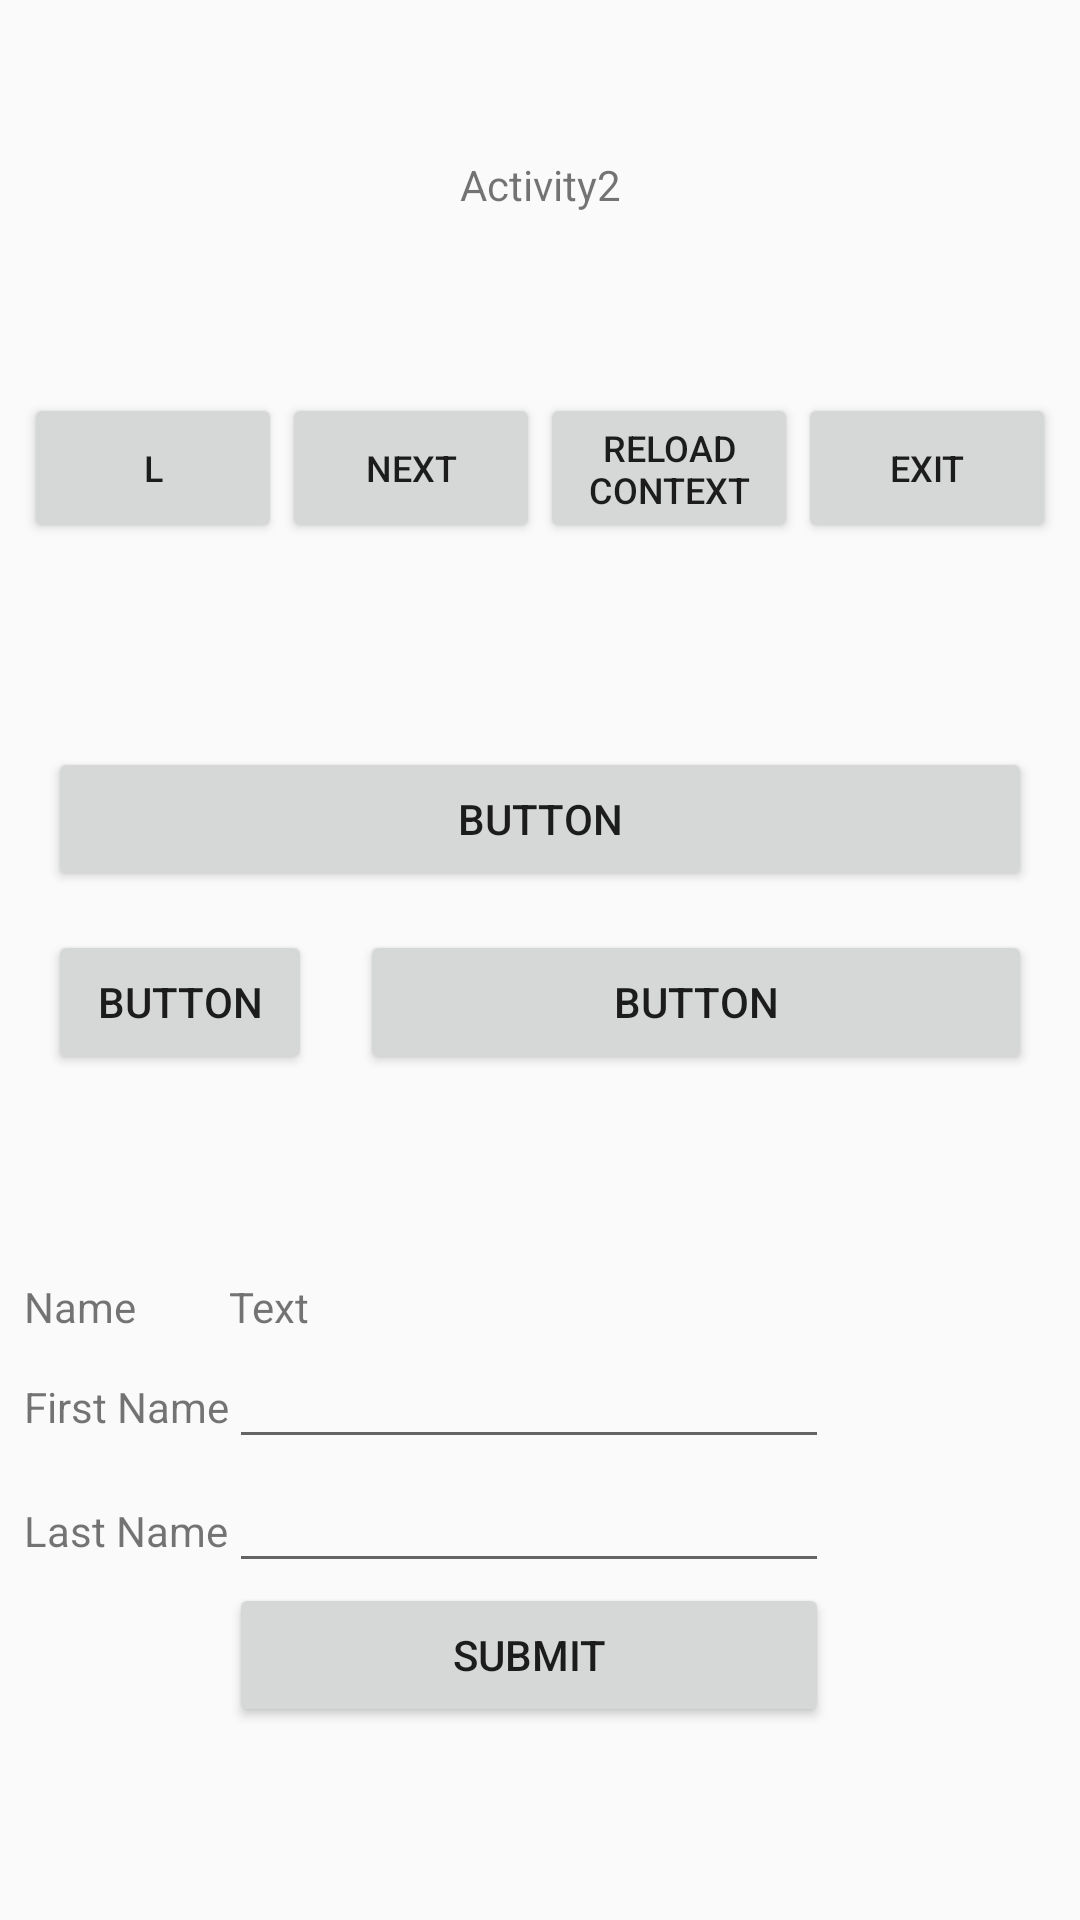

This screen was rendered from an Android layout file. Write that file and the resources it references.
<!-- AndroidManifest.xml: application theme AppTheme -->
<!-- res/layout/activity_main2.xml -->
<?xml version="1.0" encoding="utf-8"?>
<android.support.constraint.ConstraintLayout xmlns:android="http://schemas.android.com/apk/res/android"
    xmlns:app="http://schemas.android.com/apk/res-auto"
    xmlns:tools="http://schemas.android.com/tools"
    android:layout_width="match_parent"
    android:layout_height="match_parent"
    tools:context=".Main2Activity">

    <TextView
        android:id="@+id/textView2"
        android:layout_width="wrap_content"
        android:layout_height="wrap_content"
        android:layout_marginStart="8dp"
        android:layout_marginLeft="8dp"
        android:layout_marginTop="8dp"
        android:layout_marginEnd="8dp"
        android:layout_marginRight="8dp"
        android:layout_marginBottom="8dp"
        android:text="@string/textview"
        app:layout_constraintBottom_toTopOf="@+id/linearLayout"
        app:layout_constraintEnd_toEndOf="parent"
        app:layout_constraintStart_toStartOf="parent"
        app:layout_constraintTop_toTopOf="parent" />

    <LinearLayout
        android:id="@+id/linearLayout"
        android:layout_width="match_parent"
        android:layout_height="wrap_content"
        android:layout_marginStart="8dp"
        android:layout_marginLeft="8dp"
        android:layout_marginTop="8dp"
        android:layout_marginEnd="8dp"
        android:layout_marginRight="8dp"
        android:layout_marginBottom="8dp"
        android:baselineAligned="false"
        android:orientation="horizontal"
        android:weightSum="2.0"
        app:layout_constraintBottom_toTopOf="@+id/linearLayoutCompat"
        app:layout_constraintEnd_toEndOf="parent"
        app:layout_constraintStart_toStartOf="parent"
        app:layout_constraintTop_toBottomOf="@+id/textView2">

        <Button
            style="@style/TextStyle"
            android:text="@string/last" />

        <Button
            style="@style/TextStyle"
            android:text="@string/next" />

        <Button
            style="@style/TextStyle"
            android:text="@string/reload_content" />

        <Button
            style="@style/TextStyle"
            android:text="@string/exit" />
    </LinearLayout>

    <android.support.v7.widget.LinearLayoutCompat
        android:id="@+id/linearLayoutCompat"
        android:layout_width="match_parent"
        android:layout_height="wrap_content"
        android:layout_marginStart="8dp"
        android:layout_marginLeft="8dp"
        android:layout_marginTop="8dp"
        android:layout_marginEnd="8dp"
        android:layout_marginRight="8dp"
        android:layout_marginBottom="8dp"
        app:layout_constraintBottom_toTopOf="@+id/tableLayout"
        app:layout_constraintEnd_toEndOf="parent"
        app:layout_constraintHorizontal_bias="0.0"
        app:layout_constraintStart_toStartOf="parent"
        app:layout_constraintTop_toBottomOf="@+id/linearLayout">

        <RelativeLayout
            android:id="@+id/relativeLayout"
            android:layout_width="match_parent"
            android:layout_height="125dp">


            <Button
                android:id="@+id/button8"
                android:layout_width="wrap_content"
                android:layout_height="wrap_content"
                android:layout_alignParentStart="true"
                android:layout_alignParentLeft="true"
                android:layout_alignParentTop="true"
                android:layout_alignParentEnd="true"
                android:layout_alignParentRight="true"
                android:layout_margin="8dp"
                android:text="@string/button" />

            <Button
                android:id="@+id/button9"
                android:layout_width="wrap_content"
                android:layout_height="wrap_content"
                android:layout_alignParentEnd="true"
                android:layout_alignParentRight="true"
                android:layout_alignParentBottom="true"
                android:layout_margin="8dp"
                android:layout_toEndOf="@+id/button10"
                android:layout_toRightOf="@+id/button10"
                android:text="@string/button" />

            <Button
                android:id="@+id/button10"
                android:layout_width="wrap_content"
                android:layout_height="wrap_content"
                android:layout_alignParentStart="true"
                android:layout_alignParentLeft="true"
                android:layout_alignParentBottom="true"
                android:layout_margin="8dp"
                android:text="@string/button" />
        </RelativeLayout>
    </android.support.v7.widget.LinearLayoutCompat>

    <TableLayout xmlns:android="http://schemas.android.com/apk/res/android"
        android:id="@+id/tableLayout"
        android:layout_width="fill_parent"
        android:layout_height="162dp"
        android:layout_marginStart="8dp"
        android:layout_marginLeft="8dp"
        android:layout_marginTop="8dp"
        android:layout_marginEnd="8dp"
        android:layout_marginRight="8dp"
        android:layout_marginBottom="8dp"
        app:layout_constraintBottom_toBottomOf="parent"
        app:layout_constraintEnd_toEndOf="parent"
        app:layout_constraintHorizontal_bias="0.0"
        app:layout_constraintStart_toStartOf="parent"
        app:layout_constraintTop_toBottomOf="@+id/linearLayoutCompat">

        <TableRow
            android:layout_width="fill_parent"
            android:layout_height="fill_parent">

            <TextView
                android:layout_width="wrap_content"
                android:layout_height="wrap_content"
                android:layout_column="1"
                android:text="@string/name" />

            <TextView
                android:id="@+id/textClock"
                android:layout_width="wrap_content"
                android:layout_height="wrap_content"
                android:layout_column="2"
                android:text="@string/text"/>

        </TableRow>

        <TableRow>

            <TextView
                android:layout_width="wrap_content"
                android:layout_height="wrap_content"
                android:layout_column="1"
                android:text="@string/first_name" />

            <EditText
                android:layout_width="wrap_content"
                android:layout_height="wrap_content"
                android:width="200sp" />
        </TableRow>

        <TableRow>

            <TextView
                android:layout_width="wrap_content"
                android:layout_height="wrap_content"
                android:layout_column="1"
                android:text="@string/last_name" />

            <EditText
                android:layout_width="wrap_content"
                android:layout_height="wrap_content"
                android:width="100sp" />
        </TableRow>

        <TableRow
            android:layout_width="fill_parent"
            android:layout_height="fill_parent">

            <Button
                android:id="@+id/button"
                android:layout_width="wrap_content"
                android:layout_height="wrap_content"
                android:layout_column="2"
                android:text="@string/submit" />
        </TableRow>

    </TableLayout>

</android.support.constraint.ConstraintLayout>
<!-- resources referenced by this layout -->
<resources>
  <string name="button">Button</string>
  <string name="exit">Exit</string>
  <string name="first_name">First Name</string>
  <string name="last">L</string>
  <string name="last_name">Last Name</string>
  <string name="name">Name</string>
  <string name="next">Next</string>
  <string name="reload_content">Reload Context</string>
  <string name="submit">Submit</string>
  <string name="text">Text</string>
  <string name="textview">Activity2</string>
  <style name="TextStyle">
          <item name="android:textSize">12sp</item>
          <item name="android:layout_height">50dp</item>
          <item name="android:layout_weight">0.5</item>
          <item name="android:layout_width">match_parent</item>
      </style>
  <style name="AppTheme" parent="Theme.AppCompat.Light.DarkActionBar">
          
          <item name="colorPrimary">@color/colorPrimary</item>
          <item name="colorPrimaryDark">@color/colorPrimaryDark</item>
          <item name="colorAccent">@color/colorAccent</item>
      </style>
  <!-- not gathered from this repository: default colours our renderer supplied (Android Studio template values) -->
  <color name="colorPrimary">#FF6200EE</color>
  <color name="colorPrimaryDark">#FF3700B3</color>
  <color name="colorAccent">#FF03DAC5</color>
</resources>
